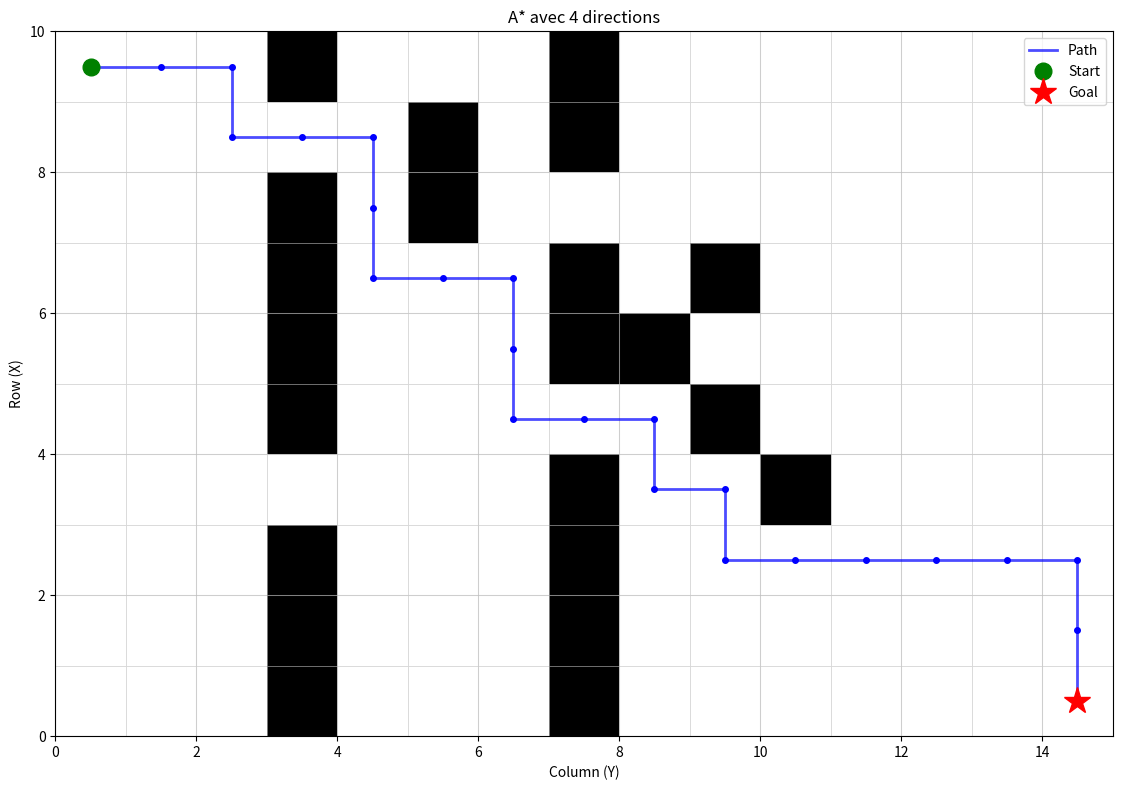
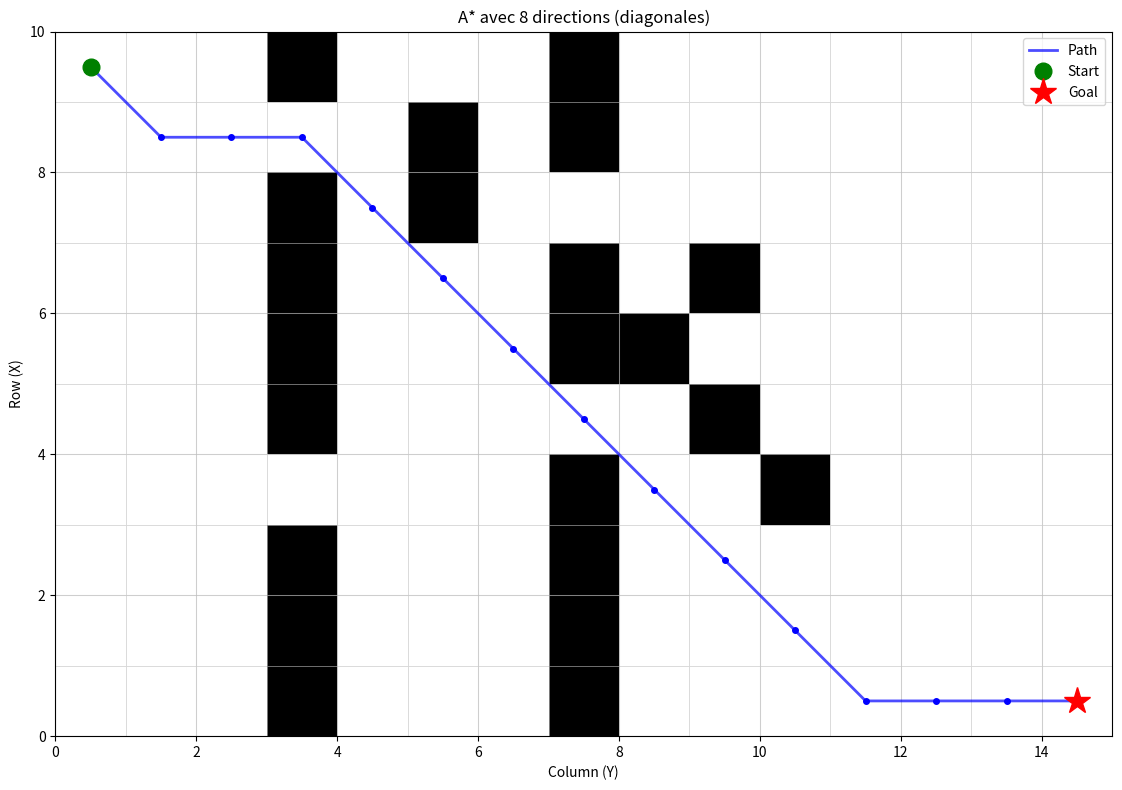

The script that saved these images, in order:
import heapq
import math
from typing import List, Tuple, Optional, Dict
try:
    import matplotlib.pyplot as plt
    import matplotlib.patches as patches
    HAS_MATPLOTLIB = True
except ImportError:
    HAS_MATPLOTLIB = False


class Maze:
    def __init__(self, height: int, width: int, start: Tuple[int, int], goal: Tuple[int, int]):
        self.height = height
        self.width = width
        self.start = start
        self.goal = goal

        self.grid: List[List[int]] = [[0 for _ in range(width)] for _ in range(height)]
        self.reward: List[List[float]] = [[0.0 for _ in range(width)] for _ in range(height)]

        if not self.in_bounds(*start) or not self.in_bounds(*goal):
            raise ValueError("Start ou Goal hors de la grille")

        self.grid[start[0]][start[1]] = 0
        self.grid[goal[0]][goal[1]] = 0

    def in_bounds(self, x: int, y: int) -> bool:
        return 0 <= x < self.height and 0 <= y < self.width

    def is_walkable(self, x: int, y: int) -> bool:
        return self.in_bounds(x, y) and self.grid[x][y] == 0

    def get_neighbors(self, x: int, y: int) -> List[Tuple[int, int]]:
        """4 directions (haut, bas, gauche, droite)."""
        directions = [(-1, 0), (1, 0), (0, -1), (0, 1)]
        neighbors: List[Tuple[int, int]] = []
        for dx, dy in directions:
            nx, ny = x + dx, y + dy
            if self.is_walkable(nx, ny):
                neighbors.append((nx, ny))
        return neighbors

    def get_neighbors_with_diagonals(self, x: int, y: int) -> List[Tuple[int, int]]:
        """8 directions : 4 orthogonales + 4 diagonales."""
        directions = [(-1, 0), (1, 0), (0, -1), (0, 1),  # orthogonal
                     (-1, -1), (-1, 1), (1, -1), (1, 1)]  # diagonal
        neighbors: List[Tuple[int, int]] = []
        for dx, dy in directions:
            nx, ny = x + dx, y + dy
            if self.is_walkable(nx, ny):
                neighbors.append((nx, ny))
        return neighbors

    def add_obstacle(self, x: int, y: int) -> None:
        if (x, y) != self.start and (x, y) != self.goal and self.in_bounds(x, y):
            self.grid[x][y] = 1

    def clear_obstacles(self) -> None:
        for i in range(self.height):
            for j in range(self.width):
                self.grid[i][j] = 0

    # Obstacles fixes 

    def set_fixed_obstacles(self) -> None:
        self.clear_obstacles()

        for i in range(self.height):
            if i not in (1, 6):
                self.add_obstacle(i, 3)

        for i in range(self.height):
            if i not in (2, 5):
                self.add_obstacle(i, 7)

        for j in range(8, 11):
            if j not in (9, 10):
                self.add_obstacle(4, j)

        extra_blocks = [(1, 5), (2, 5), (5, 9), (6, 10), (3, 9)]
        for x, y in extra_blocks:
            self.add_obstacle(x, y)

        self.grid[self.start[0]][self.start[1]] = 0
        self.grid[self.goal[0]][self.goal[1]] = 0

  
    # A* Algorithm implementation

    def heuristic_manhattan(self, a: Tuple[int, int], b: Tuple[int, int]) -> int:
        return abs(a[0] - b[0]) + abs(a[1] - b[1])

    def reconstruct_path(self, came_from, current):
        path = [current]
        while current in came_from:
            current = came_from[current]
            path.append(current)
        path.reverse()
        return path

    def solve(self) -> Optional[List[Tuple[int, int]]]:
        """A* avec 4 directions (orthogonales)."""
        start = self.start
        goal = self.goal

        open_heap = []
        heapq.heappush(open_heap, (self.heuristic_manhattan(start, goal), 0, start))

        g_score = {start: 0}
        came_from = {}
        closed_set = set()

        while open_heap:
            _, g_current, current = heapq.heappop(open_heap)

            if current in closed_set:
                continue
            closed_set.add(current)

            if current == goal:
                return self.reconstruct_path(came_from, current)

            for neighbor in self.get_neighbors(*current):
                if neighbor in closed_set:
                    continue

                tentative_g = g_current + 1

                if neighbor not in g_score or tentative_g < g_score[neighbor]:
                    came_from[neighbor] = current
                    g_score[neighbor] = tentative_g
                    f = tentative_g + self.heuristic_manhattan(neighbor, goal)
                    heapq.heappush(open_heap, (f, tentative_g, neighbor))

        return None

    def dijkstra(self) -> Optional[List[Tuple[int, int]]]:
     
        start = self.start
        goal = self.goal

        # Heap : (g, (x,y))  sans f (heuristique = 0)
        open_heap = []
        heapq.heappush(open_heap, (0, start))

        g_score = {start: 0}
        came_from = {}
        closed_set = set()

        while open_heap:
            g_current, current = heapq.heappop(open_heap)

            if current in closed_set:
                continue
            closed_set.add(current)

            if current == goal:
                return self.reconstruct_path(came_from, current)

            for neighbor in self.get_neighbors(*current):
                if neighbor in closed_set:
                    continue

                tentative_g = g_current + 1

                if neighbor not in g_score or tentative_g < g_score[neighbor]:
                    came_from[neighbor] = current
                    g_score[neighbor] = tentative_g
                    heapq.heappush(open_heap, (tentative_g, neighbor))

        return None

    def solve_with_stats(self) -> tuple:
        """A* avec statistiques (chemin, nœuds exploré, temps)."""
        import time
        start_time = time.time()
        start = self.start
        goal = self.goal

        open_heap = []
        heapq.heappush(open_heap, (self.heuristic_manhattan(start, goal), 0, start))

        g_score = {start: 0}
        came_from = {}
        closed_set = set()
        nodes_explored = 0

        while open_heap:
            _, g_current, current = heapq.heappop(open_heap)

            if current in closed_set:
                continue
            closed_set.add(current)
            nodes_explored += 1

            if current == goal:
                elapsed = time.time() - start_time
                return self.reconstruct_path(came_from, current), nodes_explored, elapsed

            for neighbor in self.get_neighbors(*current):
                if neighbor in closed_set:
                    continue

                tentative_g = g_current + 1

                if neighbor not in g_score or tentative_g < g_score[neighbor]:
                    came_from[neighbor] = current
                    g_score[neighbor] = tentative_g
                    f = tentative_g + self.heuristic_manhattan(neighbor, goal)
                    heapq.heappush(open_heap, (f, tentative_g, neighbor))

        return None, nodes_explored, time.time() - start_time

    def dijkstra_with_stats(self) -> tuple:
        """Dijkstra avec statistiques (chemin, nœuds exploré, temps)."""
        import time
        start_time = time.time()
        start = self.start
        goal = self.goal

        open_heap = []
        heapq.heappush(open_heap, (0, start))

        g_score = {start: 0}
        came_from = {}
        closed_set = set()
        nodes_explored = 0

        while open_heap:
            g_current, current = heapq.heappop(open_heap)

            if current in closed_set:
                continue
            closed_set.add(current)
            nodes_explored += 1

            if current == goal:
                elapsed = time.time() - start_time
                return self.reconstruct_path(came_from, current), nodes_explored, elapsed

            for neighbor in self.get_neighbors(*current):
                if neighbor in closed_set:
                    continue

                tentative_g = g_current + 1

                if neighbor not in g_score or tentative_g < g_score[neighbor]:
                    came_from[neighbor] = current
                    g_score[neighbor] = tentative_g
                    heapq.heappush(open_heap, (tentative_g, neighbor))

        return None, nodes_explored, time.time() - start_time

    def compare_algorithms(self) -> None:
        """Compare A* et Dijkstra en termes de performances."""
        print("\n" + "="*60)
        print("COMPARAISON: A* vs Dijkstra")
        print("="*60)
        
        path_astar, nodes_astar, time_astar = self.solve_with_stats()
        path_dijkstra, nodes_dijkstra, time_dijkstra = self.dijkstra_with_stats()
        
        print(f"\nA*:")
        print(f"  Longueur du chemin : {len(path_astar) - 1 if path_astar else 'N/A'}")
        print(f"  Noeuds explorés : {nodes_astar}")
        
        print(f"\nDijkstra:")
        print(f"  Longueur du chemin : {len(path_dijkstra) - 1 if path_dijkstra else 'N/A'}")
        print(f"  Noeuds explorés : {nodes_dijkstra}")
        
        print(f"\nDifférence:")
        print(f"  Réduction nœuds explorés : {(1 - nodes_astar/nodes_dijkstra)*100:.1f}%")
        print("="*60)

    def heuristic_euclidean(self, a: Tuple[int, int], b: Tuple[int, int]) -> float:
        """Distance euclidienne adaptée aux diagonales."""
        dx = abs(a[0] - b[0])
        dy = abs(a[1] - b[1])
        return dx + dy

    def movement_cost(self, x1: int, y1: int, x2: int, y2: int) -> float:
        """Coût du mouvement entre deux cellules (1.0 orthogonal, sqrt(2) diagonal)."""
        dx = abs(x2 - x1)
        dy = abs(y2 - y1)
        if dx + dy == 1:  # orthogonal
            return 1.0
        elif dx == 1 and dy == 1:  # diagonal
            return math.sqrt(2)
        return 1.0

    def solve_with_diagonals(self) -> Optional[List[Tuple[int, int]]]:
        """A* avec 8 directions (orthogonales + diagonales) et coûts adaptés."""
        start = self.start
        goal = self.goal

        open_heap = []
        h_start = self.heuristic_euclidean(start, goal)
        heapq.heappush(open_heap, (h_start, 0.0, start))

        g_score: Dict[Tuple[int, int], float] = {start: 0.0}
        came_from: Dict[Tuple[int, int], Tuple[int, int]] = {}
        closed_set: set = set()

        while open_heap:
            _, g_current, current = heapq.heappop(open_heap)

            if current in closed_set:
                continue
            closed_set.add(current)

            if current == goal:
                return self.reconstruct_path(came_from, current)

            cx, cy = current
            for neighbor in self.get_neighbors_with_diagonals(cx, cy):
                if neighbor in closed_set:
                    continue

                nx, ny = neighbor
                cost = self.movement_cost(cx, cy, nx, ny)
                tentative_g = g_current + cost

                if neighbor not in g_score or tentative_g < g_score[neighbor]:
                    came_from[neighbor] = current
                    g_score[neighbor] = tentative_g
                    h = self.heuristic_euclidean(neighbor, goal)
                    f = tentative_g + h
                    heapq.heappush(open_heap, (f, tentative_g, neighbor))

        return None

    def init_rewards(self, step_penalty: float = -1.0, goal_reward: float = 100.0,
                     bonus_cells: Optional[Dict[Tuple[int, int], float]] = None) -> None:
        """Initialise la matrice des récompenses.

        Par défaut applique une pénalité uniforme à chaque déplacement, ajoute des bonus si fournis,
        et met une récompense significative sur la cellule d'arrivée.
        """
        for i in range(self.height):
            for j in range(self.width):
                self.reward[i][j] = 0.0 if self.grid[i][j] == 1 else step_penalty

        if bonus_cells:
            for (x, y), val in bonus_cells.items():
                if self.in_bounds(x, y):
                    self.reward[x][y] = val

        gx, gy = self.goal
        self.reward[gx][gy] = goal_reward

    def solve_with_weights(self) -> Optional[List[Tuple[int, int]]]:
        """A* avec poids variables basés sur la matrice reward."""
        start = self.start
        goal = self.goal

        open_heap = []
        h_start = self.heuristic_manhattan(start, goal)
        heapq.heappush(open_heap, (h_start, 0.0, start))

        g_score = {start: 0.0}
        came_from = {}
        closed_set = set()

        while open_heap:
            _, g_current, current = heapq.heappop(open_heap)

            if current in closed_set:
                continue
            closed_set.add(current)

            if current == goal:
                return self.reconstruct_path(came_from, current)

            for neighbor in self.get_neighbors(*current):
                if neighbor in closed_set:
                    continue

                nx, ny = neighbor
                weight = -self.reward[nx][ny] if self.reward[nx][ny] < 0 else 1.0
                tentative_g = g_current + weight

                if neighbor not in g_score or tentative_g < g_score[neighbor]:
                    came_from[neighbor] = current
                    g_score[neighbor] = tentative_g
                    h = self.heuristic_manhattan(neighbor, goal)
                    f = tentative_g + h
                    heapq.heappush(open_heap, (f, tentative_g, neighbor))

        return None

    def dijkstra_with_weights(self) -> Optional[List[Tuple[int, int]]]:
        """Dijkstra avec poids variables basés sur la matrice reward."""
        start = self.start
        goal = self.goal

        open_heap = []
        heapq.heappush(open_heap, (0.0, start))

        g_score = {start: 0.0}
        came_from = {}
        closed_set = set()

        while open_heap:
            g_current, current = heapq.heappop(open_heap)

            if current in closed_set:
                continue
            closed_set.add(current)

            if current == goal:
                return self.reconstruct_path(came_from, current)

            for neighbor in self.get_neighbors(*current):
                if neighbor in closed_set:
                    continue

                nx, ny = neighbor
                weight = -self.reward[nx][ny] if self.reward[nx][ny] < 0 else 1.0
                tentative_g = g_current + weight

                if neighbor not in g_score or tentative_g < g_score[neighbor]:
                    came_from[neighbor] = current
                    g_score[neighbor] = tentative_g
                    heapq.heappush(open_heap, (tentative_g, neighbor))

        return None

    def display_with_path(self, path):
        """Affiche le labyrinthe avec le chemin."""
        path_set = set(path) if path else set()
        for i in range(self.height):
            row = ""
            for j in range(self.width):
                cell = (i, j)
                if cell == self.start:
                    row += "S "
                elif cell == self.goal:
                    row += "G "
                elif self.grid[i][j] == 1:
                    row += "# "
                elif cell in path_set:
                    row += "* "
                else:
                    row += ". "
            print(row)

    def display(self):
        """Affiche le labyrinthe simple (sans chemin)."""
        for i in range(self.height):
            row = ""
            for j in range(self.width):
                cell = (i, j)
                if cell == self.start:
                    row += "S "
                elif cell == self.goal:
                    row += "G "
                elif self.grid[i][j] == 1:
                    row += "# "
                else:
                    row += ". "
            print(row)

    def visualize(self, path: Optional[List[Tuple[int, int]]] = None, title: str = "Maze") -> None:
        """Visualise le labyrinthe et le chemin en graphique (matplotlib).

        :param path: chemin à afficher (liste de tuples (x, y))
        :param title: titre du graphique
        """
        if not HAS_MATPLOTLIB:
            print("[ERREUR] matplotlib n'est pas installé.")
            print("  Installez avec: pip install matplotlib")
            return

        fig, ax = plt.subplots(figsize=(12, 8))

        # Afficher les cellules
        for i in range(self.height):
            for j in range(self.width):
                if self.grid[i][j] == 1:
                    # Obstacle (noir)
                    rect = patches.Rectangle((j, self.height - 1 - i), 1, 1,
                                           linewidth=0.5, edgecolor='gray', facecolor='black')
                    ax.add_patch(rect)
                else:
                    # Cellule libre (blanc avec grille)
                    rect = patches.Rectangle((j, self.height - 1 - i), 1, 1,
                                           linewidth=0.5, edgecolor='lightgray', facecolor='white')
                    ax.add_patch(rect)

        # Afficher le chemin
        if path:
            path_x = [p[1] + 0.5 for p in path]
            path_y = [self.height - 0.5 - p[0] for p in path]
            ax.plot(path_x, path_y, 'b-', linewidth=2, label='Path', alpha=0.7)
            ax.plot(path_x, path_y, 'bo', markersize=4)

        # Afficher start et goal
        sx, sy = self.start
        gx, gy = self.goal
        ax.plot(sy + 0.5, self.height - 0.5 - sx, 'go', markersize=12, label='Start', zorder=5)
        ax.plot(gy + 0.5, self.height - 0.5 - gx, 'r*', markersize=20, label='Goal', zorder=5)

        ax.set_xlim(0, self.width)
        ax.set_ylim(0, self.height)
        ax.set_aspect('equal')
        ax.set_xlabel('Column (Y)')
        ax.set_ylabel('Row (X)')
        ax.set_title(title)
        ax.legend()
        ax.grid(True, alpha=0.3)
        plt.tight_layout()
        plt.show()


def run_tests():
    print("\n=== TEST 1 : Sans obstacle ===")
    m1 = Maze(8, 12, (0, 0), (7, 11))
    assert m1.is_walkable(*m1.start)
    assert m1.is_walkable(*m1.goal)
    path1 = m1.solve()
    assert path1 is not None
    print("Longueur (4 directions):", len(path1) - 1)
    m1.display_with_path(path1)

    print("\n=== TEST 2 : Avec obstacles simples ===")
    m2 = Maze(8, 12, (0, 0), (7, 11))
    m2.set_fixed_obstacles()
    assert m2.is_walkable(*m2.start)
    assert m2.is_walkable(*m2.goal)
    path2 = m2.solve()
    assert path2 is not None
    print("Longueur (4 directions):", len(path2) - 1)
    m2.display_with_path(path2)

    # Test avec diagonales
    path2_diag = m2.solve_with_diagonals()
    if path2_diag:
        dist = sum(m2.movement_cost(path2_diag[i][0], path2_diag[i][1],
                                      path2_diag[i+1][0], path2_diag[i+1][1])
                   for i in range(len(path2_diag) - 1))
        print("Longueur avec diagonales:", len(path2_diag) - 1, f"(distance: {dist:.2f})")
        m2.display_with_path(path2_diag)

    print("\n=== TEST 3 : Aucun chemin possible ===")
    m3 = Maze(8, 12, (0, 0), (7, 11))
    m3.add_obstacle(0, 1)
    m3.add_obstacle(1, 0)
    assert m3.is_walkable(*m3.start)
    assert m3.is_walkable(*m3.goal)
    path3 = m3.solve()
    assert path3 is None
    print("Labyrinthe:")
    m3.display()
    print("Aucun chemin trouve.")

    # Test visualisation
    print("\n=== TEST 4 : Visualisation graphique (matplotlib) ===")
    m4 = Maze(10, 15, (0, 0), (9, 14))
    m4.set_fixed_obstacles()
    path4 = m4.solve()
    if path4:
        print(f"Chemin trouve avec {len(path4) - 1} etapes.")
        m4.visualize(path4, title="A* avec 4 directions")
        
        path4_diag = m4.solve_with_diagonals()
        if path4_diag:
            m4.visualize(path4_diag, title="A* avec 8 directions (diagonales)")

    # Test 5 : Comparaison A* vs Dijkstra
    print("\n=== TEST 5 : Comparaison A* vs Dijkstra ===")
    m5 = Maze(10, 15, (0, 0), (9, 14))
    m5.set_fixed_obstacles()
    m5.compare_algorithms()

    # Test 6 : Poids négatifs (récompenses)
    print("\n=== TEST 6 : Test avec poids negatifs (champs de recompense) ===")
    m6 = Maze(8, 12, (0, 0), (7, 11))
    m6.set_fixed_obstacles()
    
    # Créer des zones avec récompenses négatives (obstacles logiques / pénalités)
    negative_zones = {
        (3, 5): -10.0,  # Zone pénalisante
        (4, 4): -10.0,
        (5, 6): -10.0,
    }
    m6.init_rewards(step_penalty=-1.0, goal_reward=50.0, bonus_cells=negative_zones)
    
    print("Labyrinthe avec zones pénalisantes (poids négatifs):")
    print("  Zones pénalisantes aux positions: (3,5), (4,4), (5,6)")
    print("  Les algorithmes doivent éviter ces zones pour minimiser le coût\n")
    
    # Test avec A*
    print("--- A* avec poids ---")
    path6_astar = m6.solve_with_weights()
    if path6_astar:
        cost6_astar = sum(-m6.reward[path6_astar[i][0]][path6_astar[i][1]] 
                         for i in range(len(path6_astar) - 1))
        print(f"Chemin trouvé, longueur: {len(path6_astar) - 1}")
        print(f"Coût total: {cost6_astar:.1f}")
        print(f"Positions du chemin: {path6_astar}")
        m6.display_with_path(path6_astar)
    else:
        print("Aucun chemin trouvé.")
    
    # Test avec Dijkstra
    print("\n--- Dijkstra avec poids ---")
    path6_dijkstra = m6.dijkstra_with_weights()
    if path6_dijkstra:
        cost6_dijkstra = sum(-m6.reward[path6_dijkstra[i][0]][path6_dijkstra[i][1]] 
                            for i in range(len(path6_dijkstra) - 1))
        print(f"Chemin trouvé, longueur: {len(path6_dijkstra) - 1}")
        print(f"Coût total: {cost6_dijkstra:.1f}")
        print(f"Positions du chemin: {path6_dijkstra}")
        m6.display_with_path(path6_dijkstra)
    else:
        print("Aucun chemin trouvé.")
    
    # Comparaison
    if path6_astar and path6_dijkstra:
        print("\n--- Comparaison A* vs Dijkstra avec poids ---")
        if len(path6_astar) == len(path6_dijkstra):
            print(f" Les deux algorithmes trouvent un chemin de même longueur: {len(path6_astar) - 1}")
        else:
            print(f" Longueurs différentes: A*={len(path6_astar) - 1}, Dijkstra={len(path6_dijkstra) - 1}")


if __name__ == "__main__":
    run_tests()
